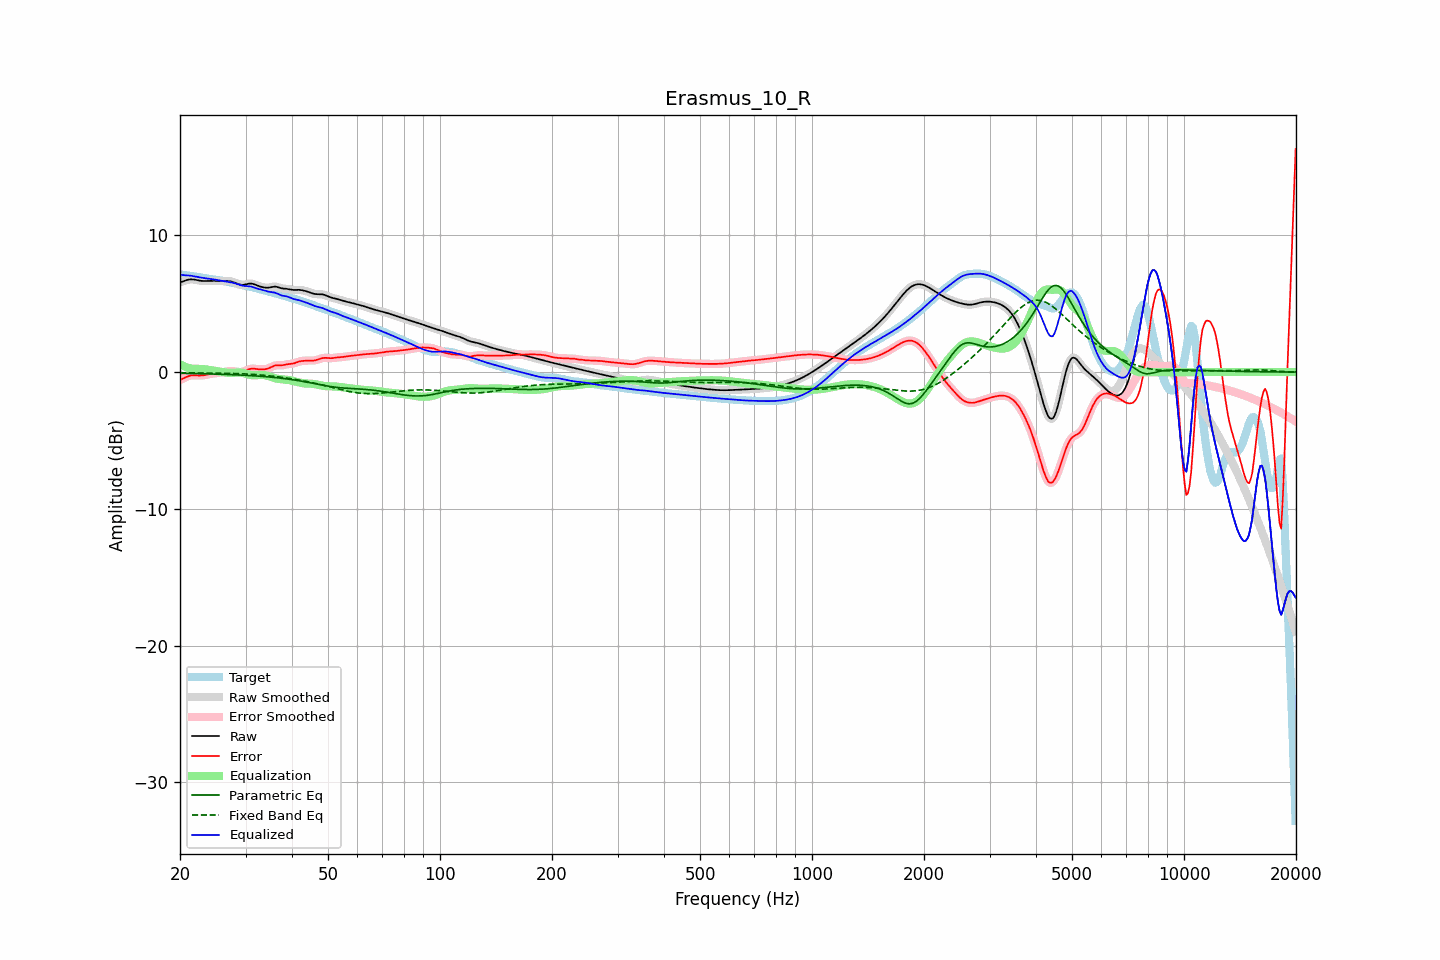

Values plotted in this chart, from the file beside it:
frequency, raw, error, smoothed, error_smoothed, equalization, parametric_eq, fixed_band_eq, equalized_raw, equalized_smoothed, target
20.00, 6.56, -0.57, 6.56, -0.58, 0.58, -0.09, -0.05, 7.14, 7.14, 7.14
20.20, 6.60, -0.52, 6.60, -0.52, 0.51, -0.09, -0.05, 7.11, 7.12, 7.12
20.40, 6.64, -0.47, 6.64, -0.47, 0.46, -0.09, -0.05, 7.09, 7.10, 7.11
20.61, 6.68, -0.41, 6.68, -0.41, 0.40, -0.09, -0.05, 7.08, 7.08, 7.09
20.81, 6.72, -0.35, 6.72, -0.36, 0.36, -0.09, -0.05, 7.08, 7.08, 7.08
21.02, 6.75, -0.31, 6.75, -0.31, 0.32, -0.10, -0.05, 7.07, 7.07, 7.06
21.23, 6.78, -0.27, 6.77, -0.27, 0.29, -0.10, -0.06, 7.06, 7.06, 7.04
21.44, 6.78, -0.24, 6.78, -0.25, 0.26, -0.10, -0.06, 7.04, 7.04, 7.03
21.66, 6.77, -0.24, 6.78, -0.23, 0.25, -0.10, -0.06, 7.02, 7.02, 7.01
21.87, 6.76, -0.23, 6.76, -0.24, 0.24, -0.11, -0.06, 7.00, 7.00, 7.00
22.09, 6.74, -0.24, 6.74, -0.24, 0.24, -0.11, -0.06, 6.98, 6.98, 6.98
22.31, 6.71, -0.25, 6.72, -0.25, 0.24, -0.11, -0.06, 6.96, 6.96, 6.96
22.54, 6.69, -0.25, 6.69, -0.25, 0.24, -0.11, -0.06, 6.93, 6.93, 6.95
22.76, 6.67, -0.25, 6.67, -0.25, 0.24, -0.12, -0.06, 6.91, 6.91, 6.93
22.99, 6.66, -0.24, 6.66, -0.24, 0.23, -0.12, -0.06, 6.89, 6.89, 6.91
23.22, 6.66, -0.23, 6.66, -0.23, 0.22, -0.12, -0.06, 6.88, 6.88, 6.88
23.45, 6.66, -0.20, 6.66, -0.20, 0.20, -0.13, -0.07, 6.86, 6.86, 6.86
23.69, 6.66, -0.18, 6.66, -0.18, 0.18, -0.13, -0.07, 6.84, 6.84, 6.84
23.92, 6.67, -0.15, 6.67, -0.15, 0.16, -0.13, -0.07, 6.83, 6.83, 6.82
24.16, 6.67, -0.13, 6.67, -0.13, 0.14, -0.13, -0.07, 6.81, 6.81, 6.80
24.40, 6.67, -0.11, 6.67, -0.11, 0.12, -0.14, -0.07, 6.79, 6.79, 6.79
24.65, 6.67, -0.10, 6.67, -0.10, 0.10, -0.14, -0.07, 6.77, 6.77, 6.77
24.89, 6.67, -0.09, 6.67, -0.09, 0.08, -0.14, -0.07, 6.76, 6.76, 6.76
25.14, 6.67, -0.07, 6.67, -0.07, 0.07, -0.15, -0.07, 6.74, 6.74, 6.74
25.39, 6.66, -0.06, 6.67, -0.06, 0.05, -0.15, -0.08, 6.72, 6.72, 6.72
25.65, 6.66, -0.04, 6.66, -0.04, 0.03, -0.16, -0.08, 6.70, 6.70, 6.70
25.91, 6.66, -0.02, 6.66, -0.02, 0.01, -0.16, -0.08, 6.67, 6.67, 6.68
26.16, 6.66, 0.01, 6.66, 0.01, -0.01, -0.16, -0.08, 6.65, 6.65, 6.66
26.43, 6.67, 0.03, 6.67, 0.03, -0.03, -0.17, -0.08, 6.64, 6.64, 6.64
26.69, 6.66, 0.05, 6.67, 0.05, -0.05, -0.17, -0.09, 6.62, 6.62, 6.61
26.96, 6.66, 0.07, 6.66, 0.07, -0.06, -0.18, -0.09, 6.60, 6.60, 6.59
27.23, 6.65, 0.08, 6.65, 0.08, -0.06, -0.18, -0.09, 6.58, 6.58, 6.57
27.50, 6.62, 0.08, 6.62, 0.08, -0.06, -0.19, -0.10, 6.56, 6.56, 6.54
27.77, 6.59, 0.07, 6.59, 0.07, -0.06, -0.19, -0.10, 6.53, 6.53, 6.52
28.05, 6.54, 0.05, 6.54, 0.05, -0.04, -0.20, -0.10, 6.50, 6.50, 6.49
28.33, 6.49, 0.03, 6.49, 0.03, -0.03, -0.20, -0.11, 6.46, 6.46, 6.46
28.62, 6.45, 0.02, 6.45, 0.02, -0.03, -0.21, -0.11, 6.42, 6.42, 6.43
28.90, 6.41, 0.01, 6.41, 0.01, -0.02, -0.21, -0.11, 6.38, 6.38, 6.40
29.19, 6.38, 0.01, 6.38, 0.01, -0.03, -0.22, -0.12, 6.35, 6.35, 6.37
29.48, 6.37, 0.02, 6.38, 0.03, -0.05, -0.22, -0.12, 6.32, 6.32, 6.35
29.78, 6.39, 0.07, 6.39, 0.06, -0.08, -0.23, -0.13, 6.31, 6.31, 6.33
30.08, 6.41, 0.11, 6.42, 0.11, -0.12, -0.24, -0.14, 6.30, 6.30, 6.30
30.38, 6.45, 0.16, 6.44, 0.16, -0.15, -0.24, -0.14, 6.29, 6.29, 6.28
30.68, 6.47, 0.21, 6.47, 0.21, -0.19, -0.25, -0.15, 6.28, 6.28, 6.26
30.99, 6.47, 0.24, 6.47, 0.24, -0.21, -0.26, -0.16, 6.26, 6.26, 6.23
31.30, 6.46, 0.25, 6.46, 0.25, -0.23, -0.26, -0.16, 6.23, 6.23, 6.20
31.61, 6.43, 0.25, 6.43, 0.25, -0.24, -0.27, -0.17, 6.19, 6.19, 6.18
31.93, 6.38, 0.24, 6.38, 0.24, -0.23, -0.28, -0.18, 6.15, 6.15, 6.15
32.24, 6.33, 0.22, 6.34, 0.22, -0.23, -0.29, -0.19, 6.11, 6.11, 6.12
32.57, 6.29, 0.20, 6.29, 0.20, -0.21, -0.29, -0.20, 6.07, 6.08, 6.08
32.89, 6.25, 0.20, 6.25, 0.20, -0.20, -0.30, -0.21, 6.05, 6.05, 6.05
33.22, 6.22, 0.19, 6.22, 0.19, -0.20, -0.31, -0.22, 6.02, 6.02, 6.02
33.55, 6.19, 0.20, 6.19, 0.20, -0.21, -0.32, -0.23, 5.99, 5.99, 5.99
33.89, 6.18, 0.21, 6.18, 0.21, -0.23, -0.33, -0.24, 5.95, 5.95, 5.96
34.23, 6.17, 0.24, 6.17, 0.24, -0.26, -0.34, -0.25, 5.91, 5.91, 5.93
34.57, 6.17, 0.27, 6.18, 0.27, -0.29, -0.35, -0.26, 5.88, 5.88, 5.90
34.92, 6.19, 0.32, 6.20, 0.32, -0.33, -0.36, -0.28, 5.86, 5.86, 5.87
35.27, 6.22, 0.38, 6.22, 0.38, -0.37, -0.37, -0.29, 5.85, 5.85, 5.84
35.62, 6.24, 0.44, 6.24, 0.44, -0.41, -0.38, -0.30, 5.83, 5.83, 5.80
35.97, 6.25, 0.48, 6.25, 0.48, -0.44, -0.40, -0.32, 5.81, 5.80, 5.77
... 635 more rows
